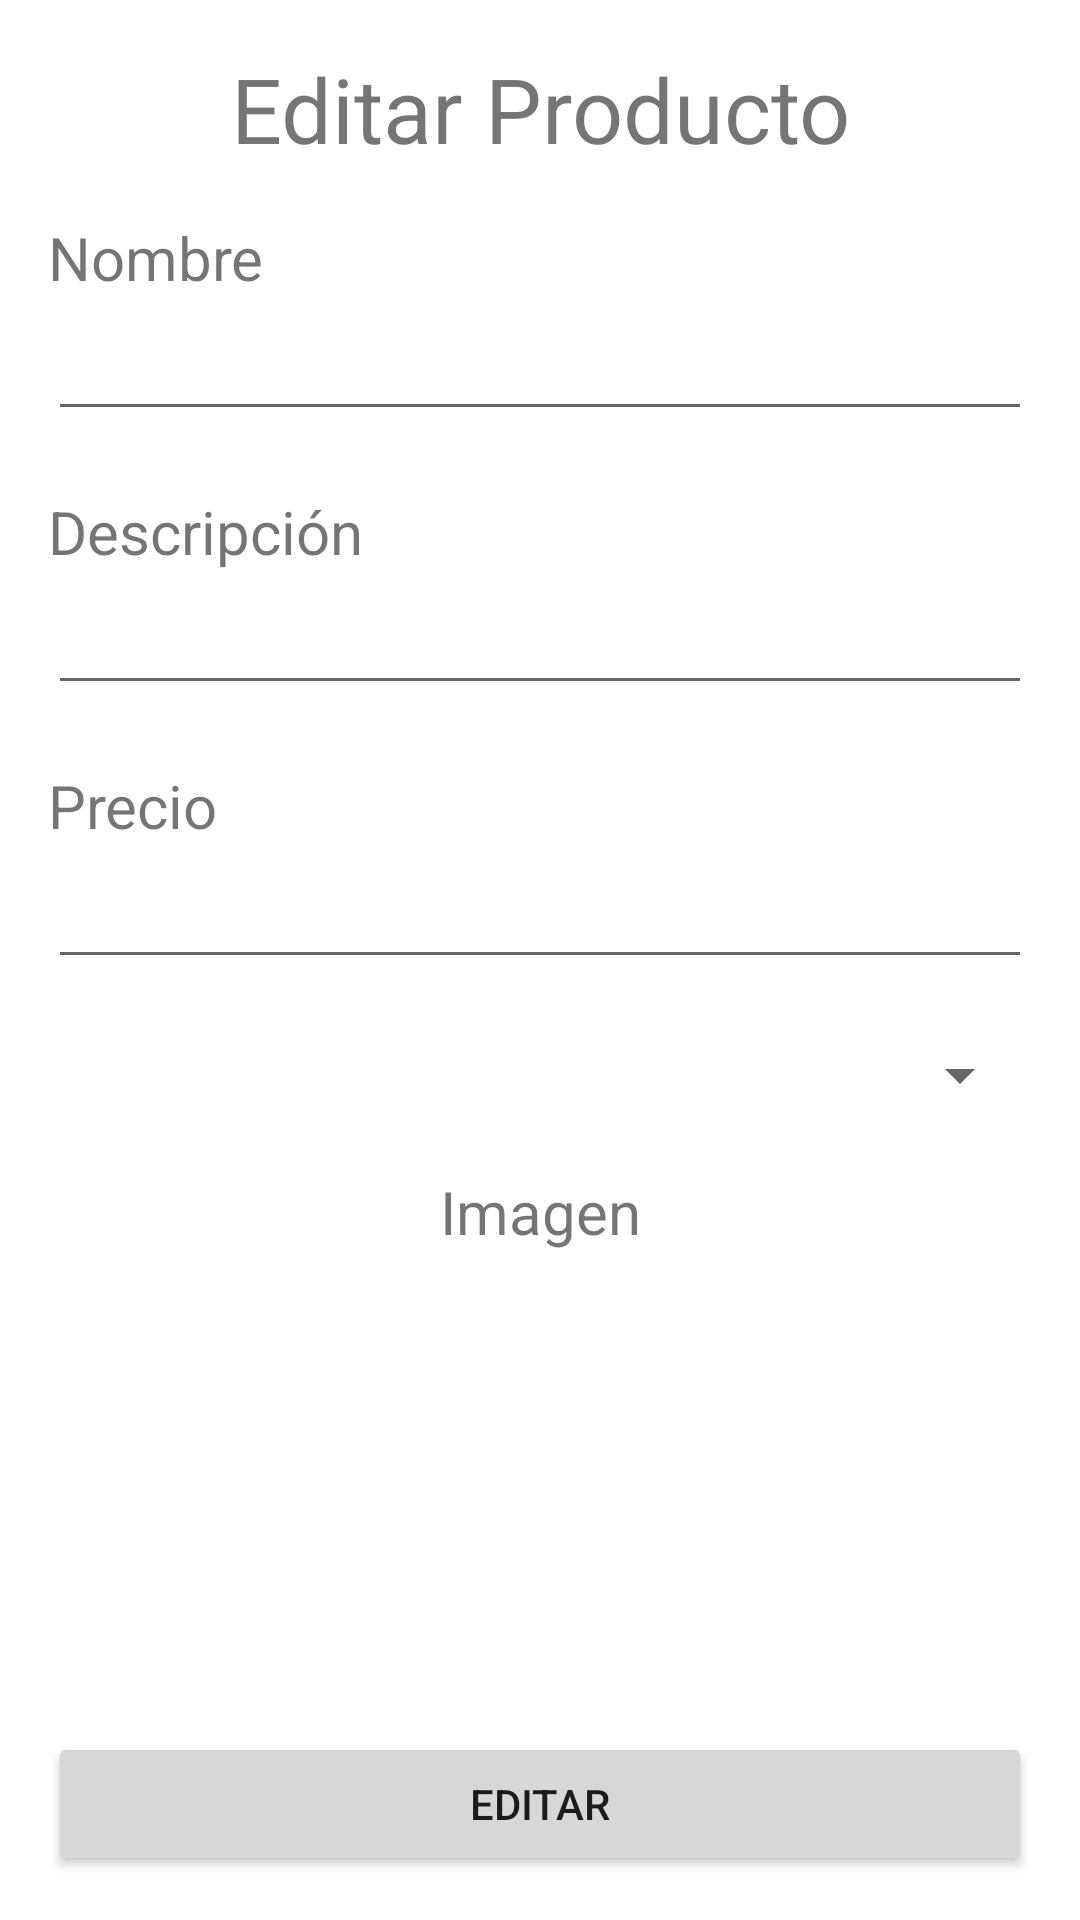

Reconstruct the res/layout file that produces this screen, plus the resources it refers to.
<!-- AndroidManifest.xml: application theme Theme.Uv_Eats -->
<!-- res/layout/activity_product_edit.xml -->
<?xml version="1.0" encoding="utf-8"?>
<layout xmlns:android="http://schemas.android.com/apk/res/android"
    xmlns:app="http://schemas.android.com/apk/res-auto"
    xmlns:tools="http://schemas.android.com/tools">

    <data>

    </data>

    <RelativeLayout
        android:layout_width="match_parent"
        android:layout_height="match_parent"
        tools:context=".Activity.ProductRegister"
        >

        <LinearLayout
            android:layout_width="match_parent"
            android:layout_height="match_parent"
            android:orientation="vertical"
            android:paddingLeft="16dp"
            android:paddingRight="16dp"
            >
            <TextView
                android:layout_width="match_parent"
                android:layout_height="wrap_content"
                android:layout_marginTop="16dp"
                android:text="@string/Edit_Product"
                android:textSize="30dp"
                android:gravity="center"
                />

            <TextView
                android:layout_width="match_parent"
                android:layout_height="wrap_content"
                android:textSize="20dp"
                android:text="@string/NameData"
                android:layout_marginTop="16dp"
                />
            <EditText
                android:id="@+id/TextNameProduct"
                android:layout_width="match_parent"
                android:layout_height="wrap_content"
                android:inputType="text"
                android:padding="10dp"
                />

            <TextView
                android:layout_width="match_parent"
                android:layout_height="wrap_content"
                android:layout_marginTop="20dp"
                android:textSize="20dp"
                android:text="@string/Description"
                />

            <EditText
                android:id="@+id/TextDescription"
                android:layout_width="match_parent"
                android:layout_height="wrap_content"
                android:inputType="text"
                android:padding="10dp"
                />

            <TextView
                android:layout_width="match_parent"
                android:layout_height="wrap_content"
                android:text="@string/Price"
                android:layout_marginTop="20dp"
                android:textSize="20dp"
                />

            <EditText
                android:id="@+id/TextPrice"
                android:layout_width="match_parent"
                android:layout_height="wrap_content"
                android:inputType="text"
                android:padding="10dp"
                />

            <Spinner
                android:id="@+id/OptionsCategory"
                android:layout_width="match_parent"
                android:layout_height="wrap_content"
                android:layout_marginTop="20dp"
                >
            </Spinner>

            <TextView
                android:layout_width="match_parent"
                android:layout_height="wrap_content"
                android:layout_marginTop="20dp"
                android:text="@string/Image"
                android:textSize="20dp"
                android:gravity="center"
                />

            <ImageView
                android:id="@+id/ImageProduct"
                android:layout_width="120dp"
                android:layout_height="120dp"
                android:src="@drawable/icon_camara"
                android:layout_marginTop="20dp"
                android:layout_gravity="center"
                />

            <Button
                android:id="@+id/ButtonRegisterProduct"
                android:layout_width="match_parent"
                android:layout_height="wrap_content"
                android:text="@string/Edit"
                android:layout_marginTop="20dp"
                />
        </LinearLayout>


    </RelativeLayout>
</layout>
<!-- resources referenced by this layout -->
<resources>
  <string name="Description">Descripción</string>
  <string name="Edit">Editar</string>
  <string name="Edit_Product">Editar Producto</string>
  <string name="Image">Imagen</string>
  <string name="NameData">Nombre</string>
  <string name="Price">Precio</string>
  <style name="Theme.Uv_Eats" parent="Theme.MaterialComponents.DayNight.DarkActionBar">
          
          <item name="colorPrimary">@color/purple_500</item>
          <item name="colorPrimaryVariant">@color/purple_700</item>
          <item name="colorOnPrimary">@color/white</item>
          
          <item name="colorSecondary">@color/teal_200</item>
          <item name="colorSecondaryVariant">@color/teal_700</item>
          <item name="colorOnSecondary">@color/black</item>
          
          <item name="android:statusBarColor" tools:targetApi="l">?attr/colorPrimaryVariant</item>
          
      </style>
  <color name="purple_500">#FF6200EE</color>
  <color name="purple_700">#FF3700B3</color>
  <color name="white">#FFFFFFFF</color>
  <color name="teal_200">#FF03DAC5</color>
  <color name="teal_700">#FF018786</color>
  <color name="black">#FF000000</color>
</resources>
